Run: headless pygame with SDL's dummy video driver; simulated clock (each Clock.tick advances the game by its frame time, no real sleeping); random seed 0; keys injected as events and as key.get_pressed() state; no mouse input.
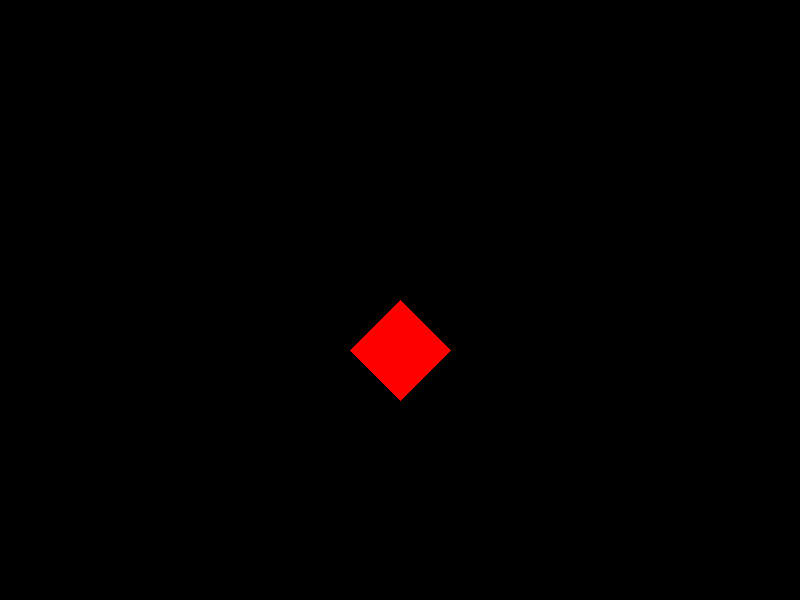
Frame 1 of 4 · flips 1–60 · no input
Frame 2 of 4 · flips 61–180 · tapped SPACE, RETURN · held RIGHT (→), D · screen unchanged from frame 1, image omitted
Frame 3 of 4 · flips 181–300 · held DOWN (↓), S · screen unchanged from frame 2, image omitted
Frame 4 of 4 · flips 301–420 · held LEFT (←), A, UP (↑), W · screen unchanged from frame 3, image omitted

The pygame program that drew these frames:

import pygame
from pygame.locals import *

# Initialize Pygame
pygame.init()

# Set up the display
width, height = 800, 600
screen = pygame.display.set_mode((width, height))
pygame.display.set_caption('3D Game')

# Main game loop
running = True
while running:
    for event in pygame.event.get():
        if event.type == QUIT:
            running = False

    # Clear the screen
    screen.fill((0, 0, 0))

    # Draw a simple 3D-like object (a cube)
    # For simplicity, we are just drawing a 2D representation
    color = (255, 0, 0)
    points = [(400, 300), (450, 350), (400, 400), (350, 350)]
    pygame.draw.polygon(screen, color, points)

    # Update the display
    pygame.display.flip()

# Quit Pygame
pygame.quit()
